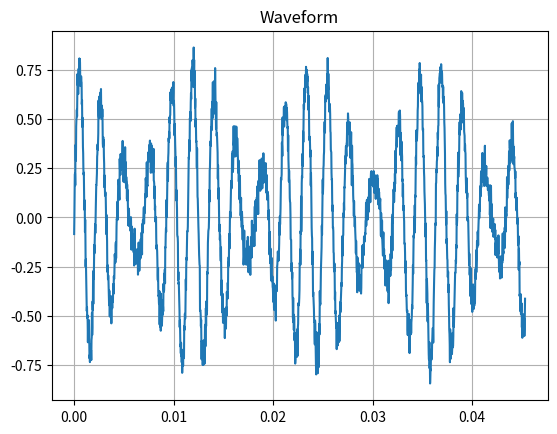
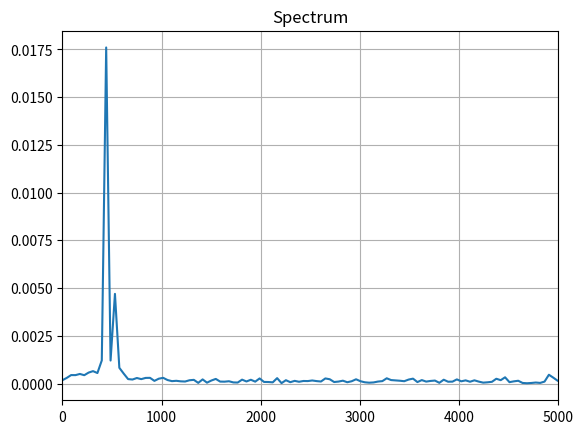
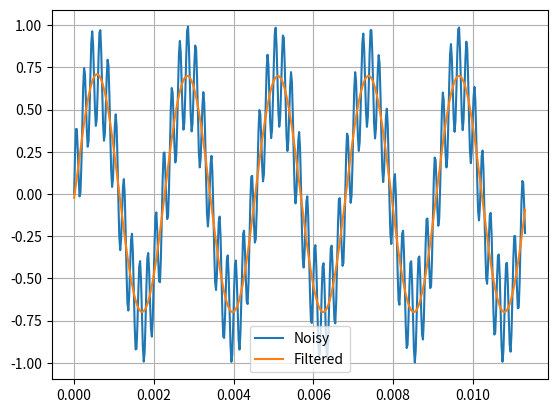

Source code (Python) for these figures, in order:
# ============================================================
# TP3 - Traitement du Signal (Version TFC)
# ============================================================

import numpy as np
import matplotlib.pyplot as plt
from scipy.io import wavfile
from scipy import integrate
from scipy.signal import butter, filtfilt, find_peaks
import os

Fs = 44100  # Hz

# ================= PATH FIX =================
def get_file_path(filename):
    return filename  # FIXED (no __file__)

# ============================================================
# FOURIER
# ============================================================

def fourier_continue_vectorise(x, t, f_values):
    exp_matrix = np.exp(-1j * 2 * np.pi * np.outer(f_values, t))
    dt = t[1] - t[0]
    return dt * np.dot(exp_matrix, x)

# ============================================================
# GENERATE AUDIO
# ============================================================

def generate_test_audio(filename='audio_sample.wav', fs=44100, duration=2.0):
    t = np.linspace(0, duration, int(fs*duration), endpoint=False)

    x = (
        0.5 * np.sin(2*np.pi*440*t) +
        0.3 * np.sin(2*np.pi*523*t) +
        0.05 * np.random.randn(len(t))
    )

    x = x / np.max(np.abs(x)) * 0.9
    x_int16 = (x * 32767).astype(np.int16)

    wavfile.write(filename, fs, x_int16)
    print("Audio generated")

    return x, t

# ============================================================
# PARTIE 1
# ============================================================

def partie1_chargement():
    print("\n=== PARTIE 1 ===")

    try:
        Fs, data = wavfile.read("audio_sample.wav")
        print("Audio loaded")
    except:
        print("Generating audio...")
        data, _ = generate_test_audio()
        Fs = 44100

    if data.dtype == np.int16:
        data = data / 32768.0

    if len(data.shape) == 2:
        data = np.mean(data, axis=1)

    print(f"Duration = {len(data)/Fs:.2f} s")

    t = np.arange(len(data)) / Fs

    # REDUCE SIZE (important)
    data = data[:20000]
    t = t[:20000]

    plt.figure()
    plt.plot(t[:2000], data[:2000])
    plt.title("Waveform")
    plt.grid()
    plt.savefig("waveform.png")
    plt.show()

    rms = np.sqrt(np.mean(data**2))
    print("RMS =", rms)

    return data, Fs, t

# ============================================================
# PARTIE 2
# ============================================================

def partie2_spectre(data, Fs, t):
    print("\n=== PARTIE 2 ===")

    f_values = np.linspace(0, Fs/2, 500)  # reduced

    X = fourier_continue_vectorise(data, t, f_values)
    X_mag = np.abs(X)

    plt.figure()
    plt.plot(f_values, X_mag)
    plt.title("Spectrum")
    plt.xlim(0, 5000)
    plt.grid()
    plt.savefig("spectrum.png")
    plt.show()

    peaks, _ = find_peaks(X_mag, height=0.1*np.max(X_mag))
    print("Dominant frequencies:", f_values[peaks[:5]])

# ============================================================
# PARTIE 3
# ============================================================

def partie3_filtrage(Fs):
    print("\n=== PARTIE 3 ===")

    fc = 1000

    t = np.linspace(0, 1, Fs, endpoint=False)
    signal = 0.7*np.sin(2*np.pi*440*t) + 0.3*np.sin(2*np.pi*5000*t)

    b, a = butter(4, fc/(Fs/2), btype='low')
    filtered = filtfilt(b, a, signal)

    plt.figure()
    plt.plot(t[:500], signal[:500], label="Noisy")
    plt.plot(t[:500], filtered[:500], label="Filtered")
    plt.legend()
    plt.grid()
    plt.savefig("filter.png")
    plt.show()

    print("Filtering done")

# ============================================================
# PARTIE 4
# ============================================================

def partie4_features(data, Fs):
    print("\n=== PARTIE 4 ===")

    x = data[:20000]
    t = np.linspace(0, 1, len(x), endpoint=False)

    f = np.linspace(0, Fs/2, 300)
    X = fourier_continue_vectorise(x, t, f)
    X_mag = np.abs(X)

    centroid = np.sum(f*X_mag) / np.sum(X_mag)
    bandwidth = np.sqrt(np.sum(((f-centroid)**2)*X_mag)/np.sum(X_mag))
    rms = np.sqrt(np.mean(x**2))

    print("Centroid:", centroid)
    print("Bandwidth:", bandwidth)
    print("RMS:", rms)

# ============================================================
# MAIN
# ============================================================

def main():
    print("START TP3")

    data, Fs, t = partie1_chargement()
    partie2_spectre(data, Fs, t)
    partie3_filtrage(Fs)
    partie4_features(data, Fs)

    print("FINISHED")

if __name__ == "__main__":
    main()
